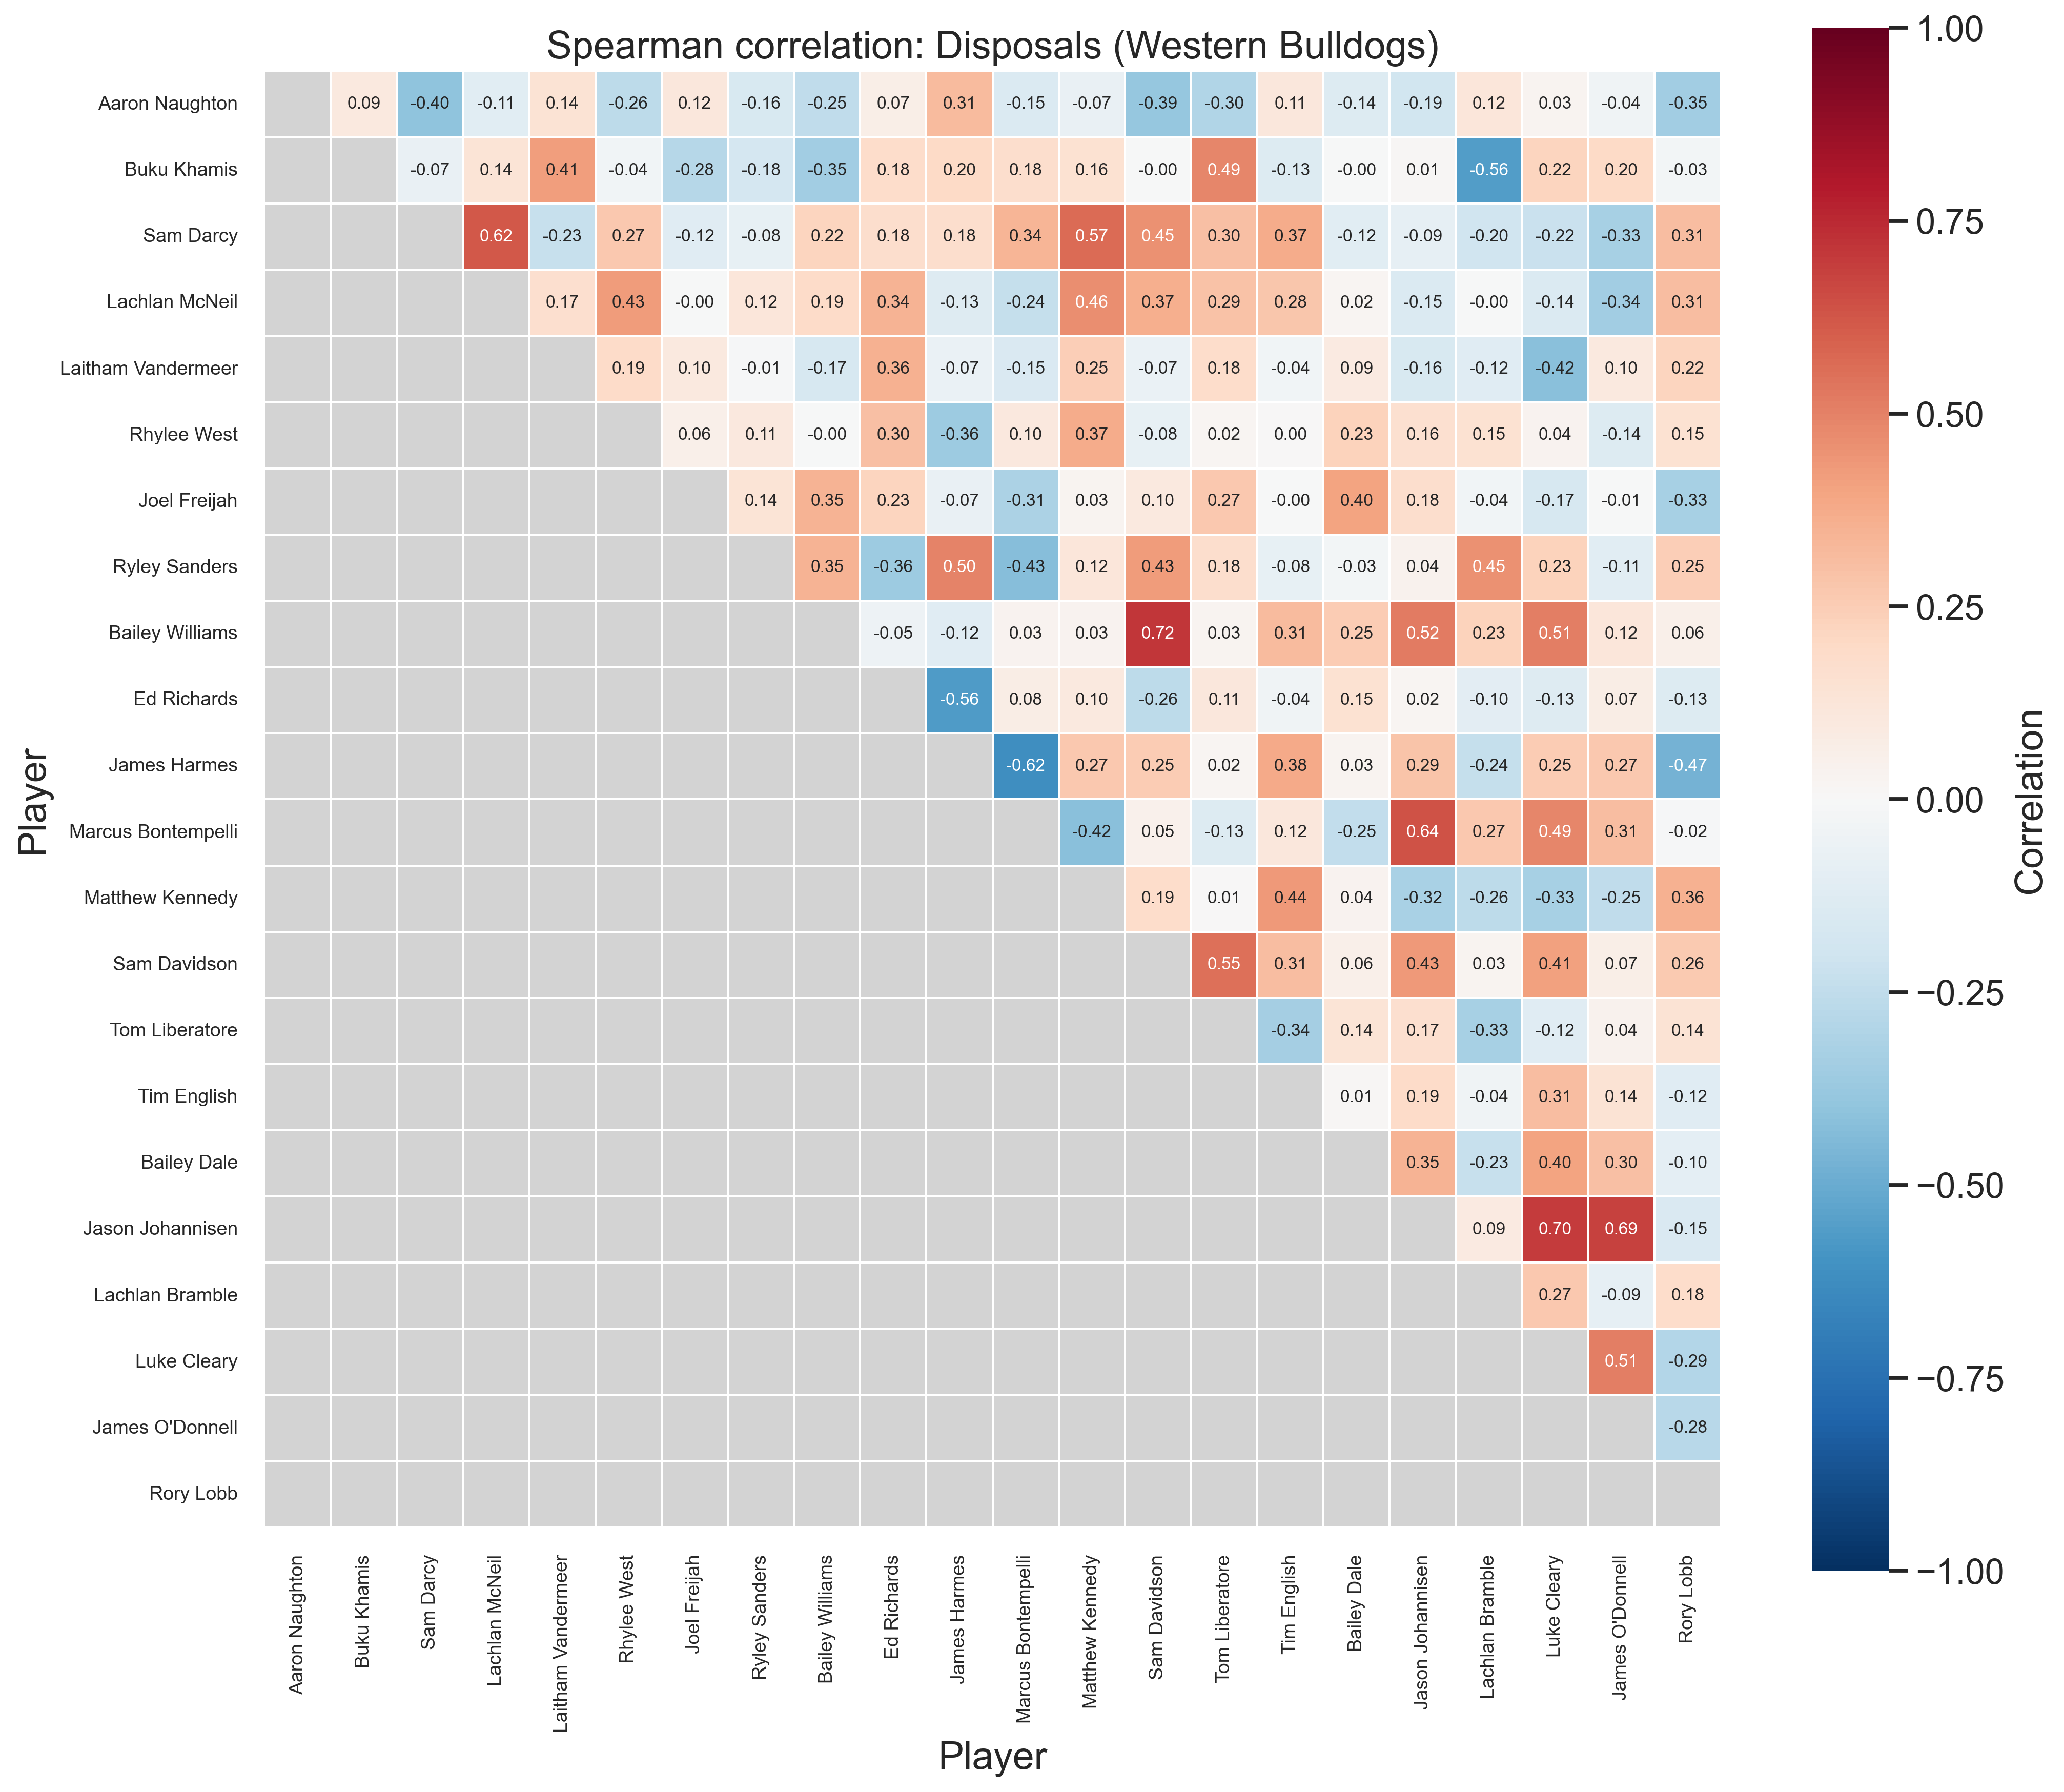

Data behind this chart, as committed beside it:
Player, Aaron Naughton, Buku Khamis, Sam Darcy, Lachlan McNeil, Laitham Vandermeer, Rhylee West, Joel Freijah, Ryley Sanders, Bailey Williams, Ed Richards, James Harmes, Marcus Bontempelli, Matthew Kennedy, Sam Davidson, Tom Liberatore, Tim English, Bailey Dale, Jason Johannisen, Lachlan Bramble, Luke Cleary, James O'Donnell, Rory Lobb
Aaron Naughton, 1.000, 0.094, -0.401, -0.111, 0.142, -0.262, 0.117, -0.163, -0.253, 0.068, 0.314, -0.147, -0.072, -0.389, -0.301, 0.115, -0.136, -0.188, 0.121, 0.028, -0.041, -0.345
Buku Khamis, 0.094, 1.000, -0.074, 0.140, 0.414, -0.038, -0.284, -0.179, -0.349, 0.180, 0.201, 0.176, 0.156, -0.004, 0.490, -0.133, -0.001, 0.012, -0.556, 0.223, 0.198, -0.028
Sam Darcy, -0.401, -0.074, 1.000, 0.623, -0.228, 0.269, -0.117, -0.080, 0.225, 0.176, 0.179, 0.340, 0.567, 0.454, 0.303, 0.370, -0.116, -0.092, -0.198, -0.223, -0.330, 0.306
Lachlan McNeil, -0.111, 0.140, 0.623, 1.000, 0.171, 0.428, -0.005, 0.118, 0.188, 0.345, -0.131, -0.241, 0.463, 0.365, 0.294, 0.276, 0.022, -0.146, -0.002, -0.141, -0.344, 0.307
Laitham Vandermeer, 0.142, 0.414, -0.228, 0.171, 1.000, 0.192, 0.101, -0.008, -0.170, 0.358, -0.066, -0.153, 0.247, -0.068, 0.183, -0.036, 0.092, -0.162, -0.121, -0.419, 0.095, 0.219
Rhylee West, -0.262, -0.038, 0.269, 0.428, 0.192, 1.000, 0.060, 0.108, -0.001, 0.297, -0.361, 0.103, 0.368, -0.083, 0.016, 0.000, 0.229, 0.160, 0.149, 0.036, -0.136, 0.153
Joel Freijah, 0.117, -0.284, -0.117, -0.005, 0.101, 0.060, 1.000, 0.137, 0.346, 0.226, -0.073, -0.313, 0.026, 0.102, 0.272, -0.001, 0.404, 0.179, -0.037, -0.167, -0.008, -0.331
Ryley Sanders, -0.163, -0.179, -0.080, 0.118, -0.008, 0.108, 0.137, 1.000, 0.347, -0.364, 0.497, -0.428, 0.123, 0.426, 0.179, -0.079, -0.030, 0.040, 0.454, 0.234, -0.112, 0.249
Bailey Williams, -0.253, -0.349, 0.225, 0.188, -0.170, -0.001, 0.346, 0.347, 1.000, -0.055, -0.119, 0.035, 0.034, 0.716, 0.027, 0.315, 0.253, 0.519, 0.234, 0.511, 0.124, 0.061
Ed Richards, 0.068, 0.180, 0.176, 0.345, 0.358, 0.297, 0.226, -0.364, -0.055, 1.000, -0.564, 0.077, 0.098, -0.258, 0.111, -0.044, 0.149, 0.017, -0.103, -0.127, 0.071, -0.134
James Harmes, 0.314, 0.201, 0.179, -0.131, -0.066, -0.361, -0.073, 0.497, -0.119, -0.564, 1.000, -0.618, 0.272, 0.251, 0.018, 0.380, 0.031, 0.286, -0.235, 0.252, 0.273, -0.471
Marcus Bontempelli, -0.147, 0.176, 0.340, -0.241, -0.153, 0.103, -0.313, -0.428, 0.035, 0.077, -0.618, 1.000, -0.421, 0.054, -0.134, 0.117, -0.246, 0.638, 0.267, 0.486, 0.307, -0.015
Matthew Kennedy, -0.072, 0.156, 0.567, 0.463, 0.247, 0.368, 0.026, 0.123, 0.034, 0.098, 0.272, -0.421, 1.000, 0.187, 0.005, 0.436, 0.039, -0.322, -0.263, -0.333, -0.250, 0.358
Sam Davidson, -0.389, -0.004, 0.454, 0.365, -0.068, -0.083, 0.102, 0.426, 0.716, -0.258, 0.251, 0.054, 0.187, 1.000, 0.552, 0.309, 0.055, 0.434, 0.026, 0.410, 0.069, 0.260
Tom Liberatore, -0.301, 0.490, 0.303, 0.294, 0.183, 0.016, 0.272, 0.179, 0.027, 0.111, 0.018, -0.134, 0.005, 0.552, 1.000, -0.340, 0.137, 0.170, -0.333, -0.120, 0.042, 0.141
Tim English, 0.115, -0.133, 0.370, 0.276, -0.036, 0.000, -0.001, -0.079, 0.315, -0.044, 0.380, 0.117, 0.436, 0.309, -0.340, 1.000, 0.012, 0.188, -0.043, 0.311, 0.141, -0.121
Bailey Dale, -0.136, -0.001, -0.116, 0.022, 0.092, 0.229, 0.404, -0.030, 0.253, 0.149, 0.031, -0.246, 0.039, 0.055, 0.137, 0.012, 1.000, 0.351, -0.229, 0.401, 0.303, -0.101
Jason Johannisen, -0.188, 0.012, -0.092, -0.146, -0.162, 0.160, 0.179, 0.040, 0.519, 0.017, 0.286, 0.638, -0.322, 0.434, 0.170, 0.188, 0.351, 1.000, 0.090, 0.698, 0.686, -0.153
Lachlan Bramble, 0.121, -0.556, -0.198, -0.002, -0.121, 0.149, -0.037, 0.454, 0.234, -0.103, -0.235, 0.267, -0.263, 0.026, -0.333, -0.043, -0.229, 0.090, 1.000, 0.272, -0.087, 0.183
Luke Cleary, 0.028, 0.223, -0.223, -0.141, -0.419, 0.036, -0.167, 0.234, 0.511, -0.127, 0.252, 0.486, -0.333, 0.410, -0.120, 0.311, 0.401, 0.698, 0.272, 1.000, 0.511, -0.290
James O'Donnell, -0.041, 0.198, -0.330, -0.344, 0.095, -0.136, -0.008, -0.112, 0.124, 0.071, 0.273, 0.307, -0.250, 0.069, 0.042, 0.141, 0.303, 0.686, -0.087, 0.511, 1.000, -0.278
Rory Lobb, -0.345, -0.028, 0.306, 0.307, 0.219, 0.153, -0.331, 0.249, 0.061, -0.134, -0.471, -0.015, 0.358, 0.260, 0.141, -0.121, -0.101, -0.153, 0.183, -0.290, -0.278, 1.000
